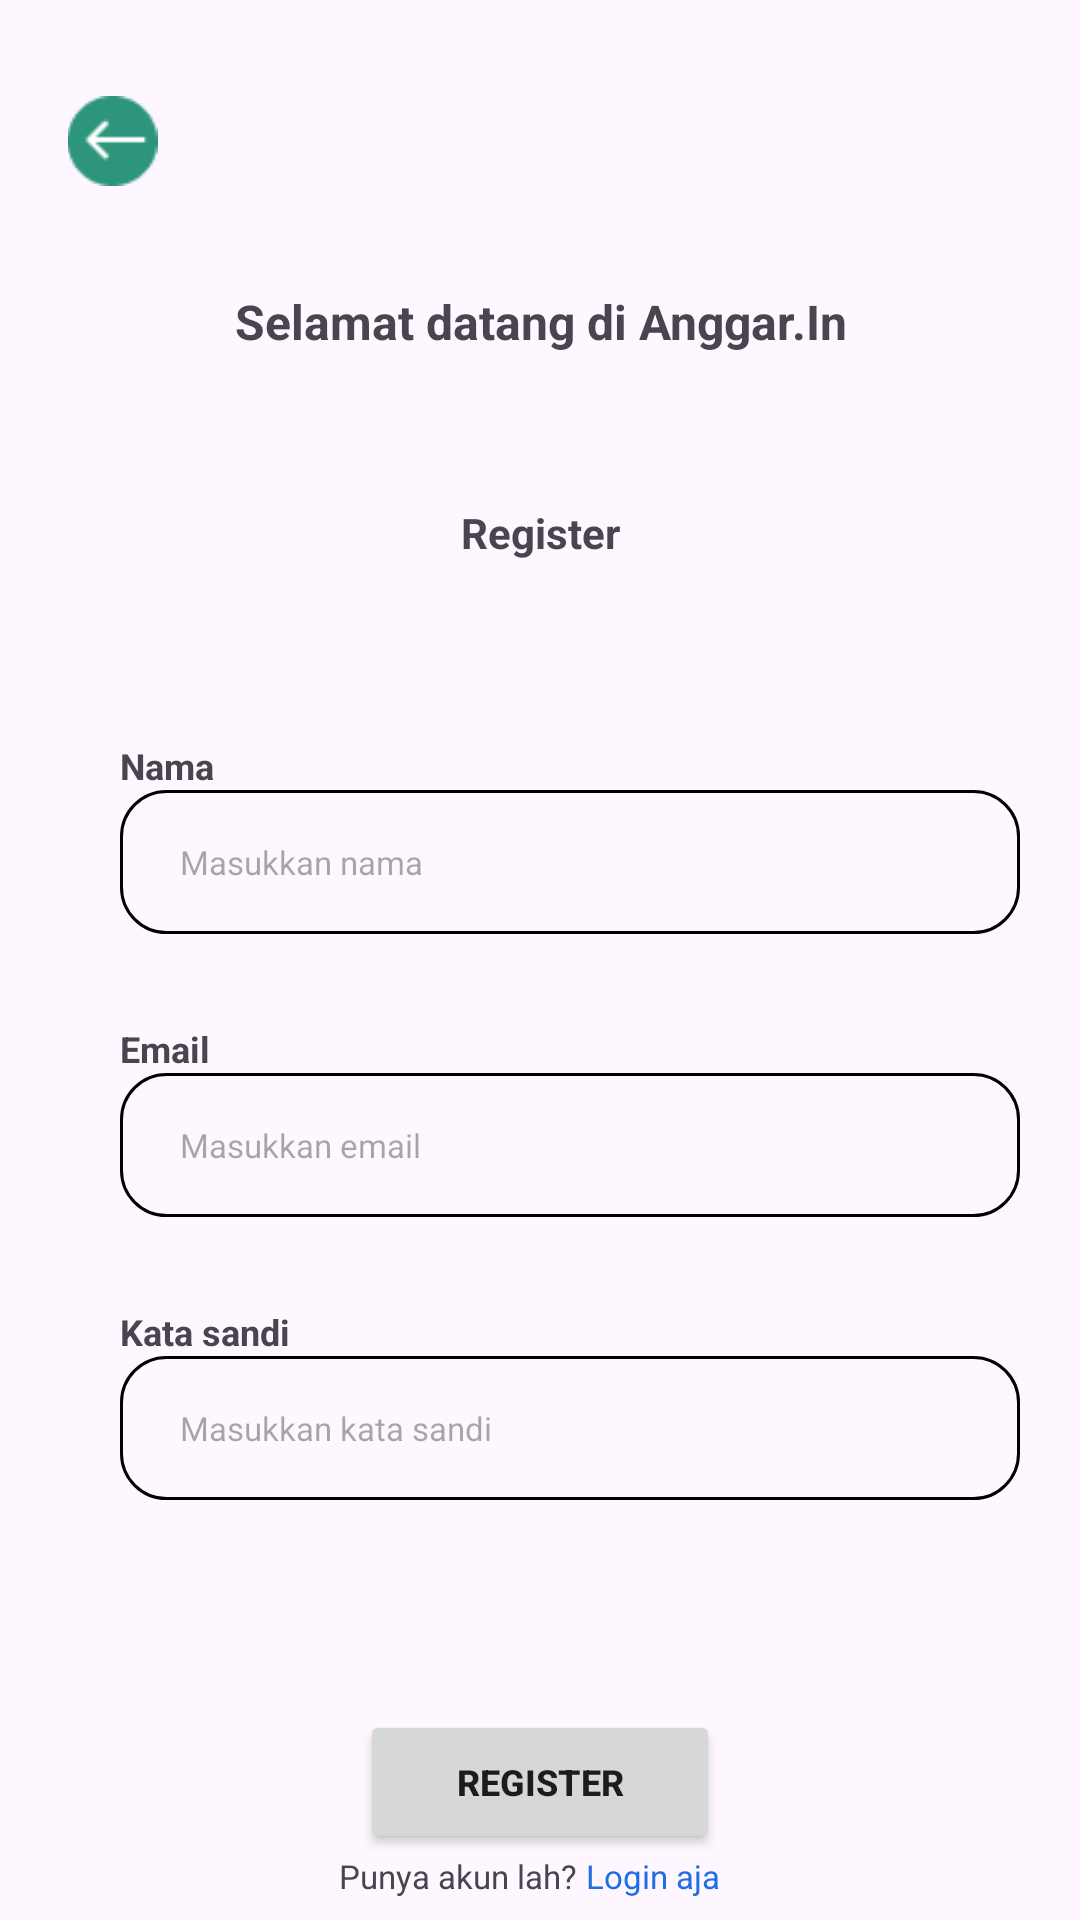

Reconstruct the res/layout file that produces this screen, plus the resources it refers to.
<!-- AndroidManifest.xml: application theme Theme.AnggarIn -->
<!-- res/layout/activity_register.xml -->
<?xml version="1.0" encoding="utf-8"?>
<androidx.constraintlayout.widget.ConstraintLayout xmlns:android="http://schemas.android.com/apk/res/android"
    xmlns:app="http://schemas.android.com/apk/res-auto"
    xmlns:tools="http://schemas.android.com/tools"
    android:id="@+id/main"
    android:layout_width="match_parent"
    android:layout_height="match_parent"
    tools:context=".ui.register.RegisterActivity">

    <ImageView
        android:id="@+id/img_btn_back_register"
        android:layout_width="0dp"
        android:layout_height="30dp"
        android:layout_marginStart="20dp"
        android:layout_marginTop="32dp"
        android:contentDescription="@string/button_panah"
        android:src="@drawable/btn_back"
        app:layout_constraintStart_toStartOf="parent"
        app:layout_constraintTop_toTopOf="parent" />

    <TextView
        android:id="@+id/txt_anggarin_register"
        android:layout_width="match_parent"
        android:layout_height="wrap_content"
        android:gravity="center"
        android:text="@string/anggarin"
        android:textSize="16sp"
        android:textStyle="bold"
        app:layout_constraintBottom_toBottomOf="parent"
        app:layout_constraintEnd_toEndOf="parent"
        app:layout_constraintHorizontal_bias="0.0"
        app:layout_constraintStart_toStartOf="parent"
        app:layout_constraintTop_toTopOf="parent"
        app:layout_constraintVertical_bias="0.156" />

    <TextView
        android:id="@+id/txt_register"
        android:layout_width="match_parent"
        android:layout_height="wrap_content"
        android:layout_marginTop="50dp"
        android:gravity="center"
        android:text="@string/register"
        android:textSize="14sp"
        android:textStyle="bold"
        app:layout_constraintTop_toBottomOf="@id/txt_anggarin_register" />

    <TextView
        android:id="@+id/txt_nama_register"
        android:layout_width="match_parent"
        android:layout_height="wrap_content"
        android:layout_marginStart="40dp"
        android:layout_marginTop="60dp"
        android:text="@string/nama"
        android:textSize="12sp"
        android:textStyle="bold"
        app:layout_constraintTop_toBottomOf="@id/txt_register" />

    <EditText
        android:id="@+id/edt_nama_register"
        android:layout_width="300dp"
        android:layout_height="48dp"
        android:layout_marginStart="40dp"
        android:background="@drawable/backround_input"
        android:hint="@string/masukkan_nama"
        android:paddingStart="20dp"
        android:paddingEnd="0dp"
        android:textSize="11sp"
        app:layout_constraintStart_toStartOf="parent"
        app:layout_constraintTop_toBottomOf="@id/txt_nama_register" />

    <TextView
        android:id="@+id/txt_email_register"
        android:layout_width="match_parent"
        android:layout_height="wrap_content"
        android:layout_marginStart="40dp"
        android:layout_marginTop="30dp"
        android:text="@string/email"
        android:textSize="12sp"
        android:textStyle="bold"
        app:layout_constraintTop_toBottomOf="@id/edt_nama_register" />


    <EditText
        android:id="@+id/edt_email_register"
        android:layout_width="300dp"
        android:layout_height="48dp"
        android:layout_marginStart="40dp"
        android:background="@drawable/backround_input"
        android:hint="@string/masukkan_email"
        android:inputType="textEmailAddress"
        android:paddingStart="20dp"
        android:paddingEnd="0dp"
        android:textSize="11sp"
        app:layout_constraintStart_toStartOf="parent"
        app:layout_constraintTop_toBottomOf="@id/txt_email_register" />

    <TextView
        android:id="@+id/txt_katasandi_register"
        android:layout_width="match_parent"
        android:layout_height="wrap_content"
        android:layout_marginStart="40dp"
        android:layout_marginTop="30dp"
        android:text="@string/kata_sandi"
        android:textSize="12sp"
        android:textStyle="bold"
        app:layout_constraintTop_toBottomOf="@id/edt_email_register" />

    <EditText
        android:id="@+id/edt_katasandi_register"
        android:layout_width="300dp"
        android:layout_height="48dp"
        android:layout_marginStart="40dp"
        android:background="@drawable/backround_input"
        android:hint="@string/masukkan_kata_sandi"
        android:inputType="textPassword"
        android:paddingStart="20dp"
        android:paddingEnd="0dp"
        android:textSize="11sp"
        app:layout_constraintStart_toStartOf="parent"
        app:layout_constraintTop_toBottomOf="@id/txt_katasandi_register" />

    <Button
        android:id="@+id/btn_register"
        android:layout_width="120dp"
        android:layout_height="48dp"
        android:layout_marginTop="70dp"
        android:text="@string/register"
        android:textSize="12sp"
        android:textStyle="bold"
        app:cornerRadius="13dp"
        app:layout_constraintEnd_toEndOf="parent"
        app:layout_constraintStart_toStartOf="parent"
        app:layout_constraintTop_toBottomOf="@id/edt_katasandi_register" />

    <TextView
        android:id="@+id/txt_punya_akun"
        android:layout_width="wrap_content"
        android:layout_height="wrap_content"
        android:layout_marginEnd="55dp"
        android:text="@string/punya_akun_lah"
        android:textSize="11sp"
        app:layout_constraintEnd_toEndOf="parent"
        app:layout_constraintStart_toStartOf="parent"
        app:layout_constraintTop_toBottomOf="@id/btn_register" />

    <TextView
        android:id="@+id/txt_login_akun"
        android:layout_width="wrap_content"
        android:layout_height="wrap_content"
        android:layout_marginStart="3dp"
        android:text="@string/login_aja"
        android:textColor="@color/biru_sedang"
        android:textSize="11sp"
        app:layout_constraintStart_toEndOf="@id/txt_punya_akun"
        app:layout_constraintTop_toBottomOf="@id/btn_register" />


</androidx.constraintlayout.widget.ConstraintLayout>
<!-- resources referenced by this layout -->
<resources>
  <color name="biru_sedang">#206EE3</color>
  <!-- drawable backround_input (drawable) -->
  <?xml version="1.0" encoding="utf-8"?>
  <shape android:shape="rectangle" xmlns:android="http://schemas.android.com/apk/res/android">
      <stroke android:color="@color/black"/>
      <stroke android:width="1dp"/>
      <corners android:radius="15dp"/>
  </shape>
  <!-- drawable btn_back: png bitmap (drawable, 879 bytes) -->
  <string name="anggarin">Selamat datang di Anggar.In</string>
  <string name="button_panah">←</string>
  <string name="email">Email</string>
  <string name="kata_sandi">Kata sandi</string>
  <string name="login_aja">Login aja</string>
  <string name="masukkan_email">Masukkan email</string>
  <string name="masukkan_kata_sandi">Masukkan kata sandi</string>
  <string name="masukkan_nama">Masukkan nama</string>
  <string name="nama">Nama</string>
  <string name="punya_akun_lah">Punya akun lah?</string>
  <string name="register">Register</string>
  <style name="Theme.AnggarIn" parent="Base.Theme.AnggarIn" />
  <color name="black">#FF000000</color>
  <style name="Base.Theme.AnggarIn" parent="Theme.Material3.DayNight.NoActionBar">
          
          
      </style>
</resources>
